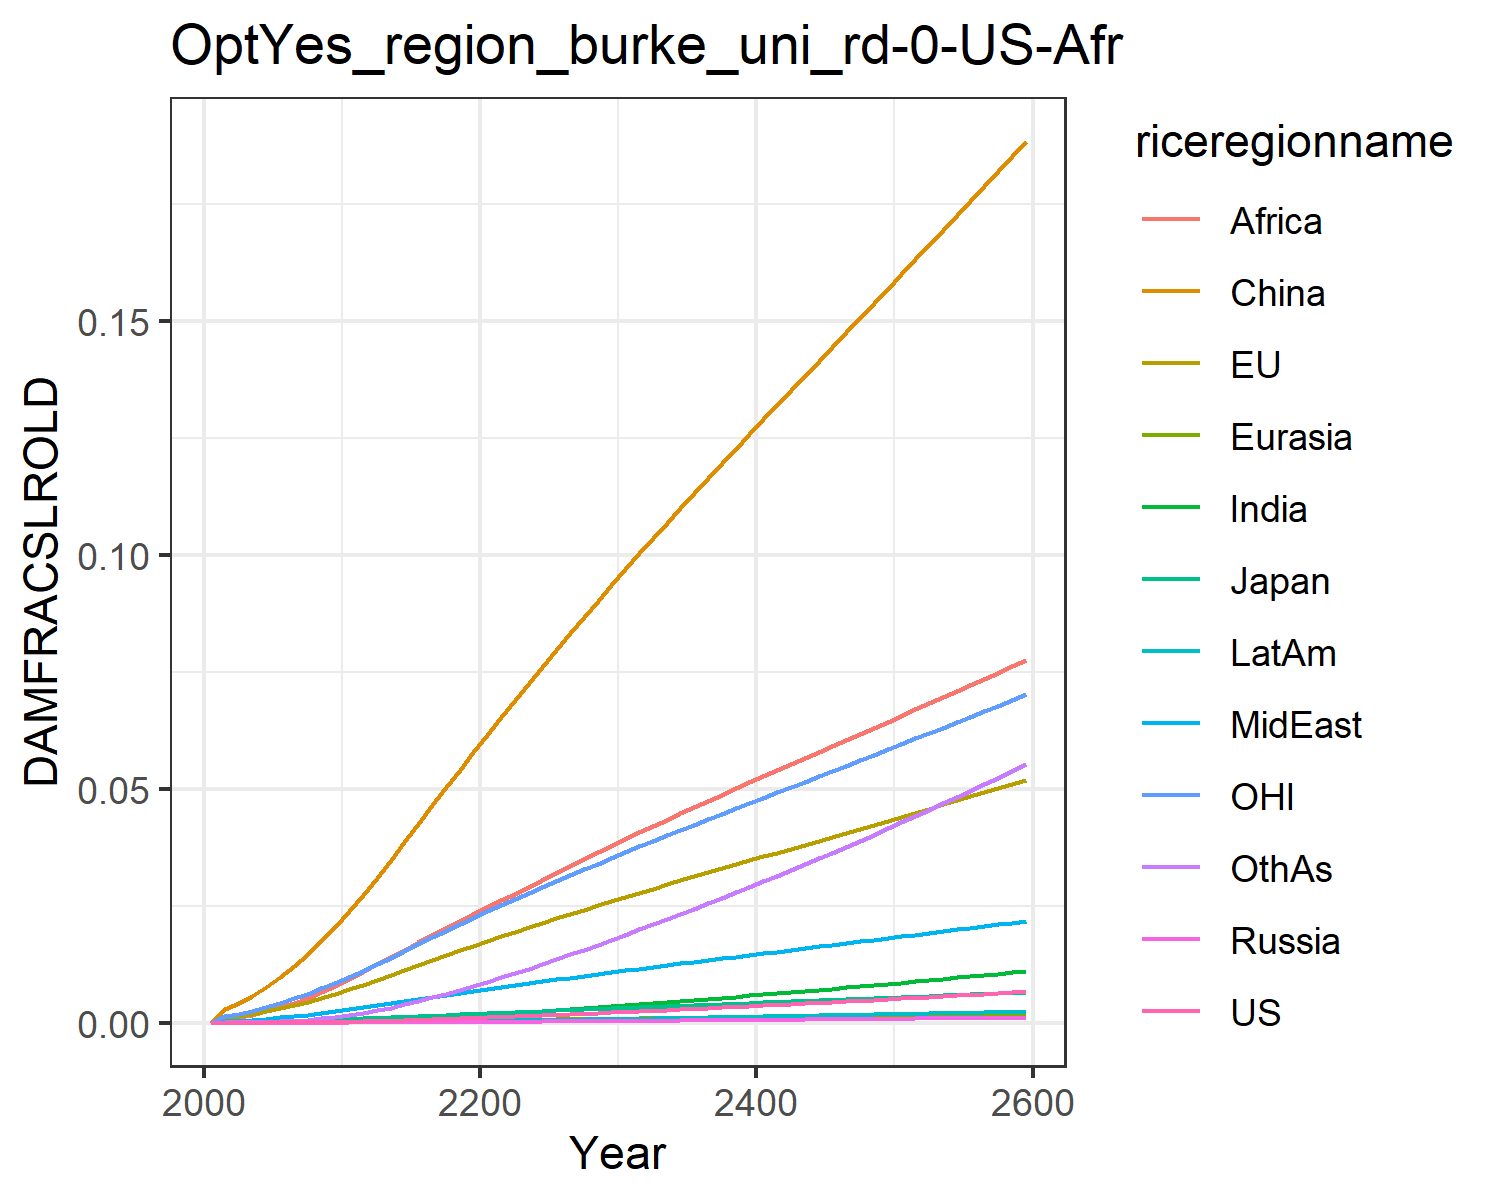

Source data for this figure (header and first rows):
0.0, 0.0, 0.0, 0.0, 0.0, 0.0, 0.0, 0.0, 0.0, 0.0, 0.0, 0.0
7.568837115610997e-6, 0.0011, 0.0001307, 1.2562195666911276e-6, 2.7019116353731195e-5, 0.002852, 7.549228965252303e-6, 0.0003362, 0.0008541, 2.0997906191848384e-6, 0.0015, 3.669270656486269e-5
1.1375603417563174e-5, 0.001383, 0.0001608, 1.9015937535500611e-6, 3.4623271614204995e-5, 0.004144, 1.2472815699360596e-5, 0.000453, 0.001189, 3.3097146257702535e-6, 0.001912, 5.815025987695344e-5
1.9400432256859173e-5, 0.001857, 0.0002127, 3.1999402664913433e-6, 4.766087859164774e-5, 0.005714, 2.2451501365139908e-5, 0.0006358, 0.001734, 5.808773237378778e-6, 0.002577, 0.0001054
3.116316103977046e-5, 0.002406, 0.0002713, 5.071844228036166e-6, 6.307156040238336e-5, 0.007549, 3.772521332642446e-5, 0.0008557, 0.002421, 9.55835652924417e-6, 0.003347, 0.0001788
4.7706745160659495e-5, 0.003033, 0.000335, 7.682762466401611e-6, 8.099602428312866e-5, 0.009653, 6.002180694971307e-5, 0.001114, 0.00326, 1.4908961841457235e-5, 0.004216, 0.0002868
6.995968145766582e-5, 0.003728, 0.0004086, 1.1189815258849328e-5, 0.0001013, 0.01201, 9.075387107382948e-5, 0.001405, 0.004223, 2.2176565044868295e-5, 0.005172, 0.0004368
9.881003852526261e-5, 0.004486, 0.0004915, 1.572692868616616e-5, 0.000124, 0.01463, 0.0001315, 0.001729, 0.005304, 3.171940248298382e-5, 0.006207, 0.000637
0.0001352, 0.005305, 0.0005811, 2.1388887502517003e-5, 0.0001488, 0.01749, 0.000184, 0.002089, 0.006527, 4.386778647162148e-5, 0.007322, 0.0008969
0.0001797, 0.006175, 0.0006766, 2.8241475549960663e-5, 0.0001754, 0.02055, 0.0002495, 0.002483, 0.007886, 5.886039004740724e-5, 0.008502, 0.001223
0.0002329, 0.007087, 0.000777, 3.6311289925059856e-5, 0.0002037, 0.02377, 0.0003288, 0.002908, 0.009374, 7.68586993828536e-5, 0.009737, 0.001622
0.0002947, 0.008061, 0.0008862, 4.590982614690382e-5, 0.0002341, 0.02725, 0.0004225, 0.003342, 0.0109, 9.795829201922763e-5, 0.01106, 0.002092
0.0003644, 0.00909, 0.001004, 5.716317782863777e-5, 0.0002668, 0.031, 0.0005302, 0.003772, 0.01243, 0.0001221, 0.01245, 0.00263
0.0004432, 0.01016, 0.001129, 6.988918777785447e-5, 0.0003008, 0.03479, 0.0006514, 0.004218, 0.01398, 0.0001492, 0.0139, 0.003231
0.0005285, 0.01123, 0.001254, 8.378644186158622e-5, 0.0003352, 0.03865, 0.0007846, 0.004664, 0.01556, 0.0001788, 0.01535, 0.003893
0.0006196, 0.0123, 0.001381, 9.87364535402969e-5, 0.0003698, 0.04254, 0.0009284, 0.005107, 0.01714, 0.0002106, 0.0168, 0.00461
0.0007157, 0.01336, 0.001507, 0.0001146, 0.0004044, 0.04643, 0.001081, 0.005545, 0.01871, 0.0002442, 0.01823, 0.005373
0.000816, 0.01441, 0.001632, 0.0001312, 0.0004387, 0.05029, 0.001241, 0.005975, 0.02025, 0.0002793, 0.01965, 0.006174
0.0009197, 0.01544, 0.001756, 0.0001485, 0.0004727, 0.05411, 0.001408, 0.006397, 0.02176, 0.0003156, 0.02104, 0.007005
0.001026, 0.01645, 0.001879, 0.0001663, 0.0005061, 0.05787, 0.001579, 0.006809, 0.02324, 0.0003529, 0.02241, 0.007863
0.001136, 0.01745, 0.002001, 0.0001845, 0.0005391, 0.06157, 0.001754, 0.007213, 0.02468, 0.000391, 0.02376, 0.008741
0.001247, 0.01843, 0.002123, 0.0002032, 0.0005718, 0.06525, 0.001935, 0.007617, 0.02613, 0.0004303, 0.02509, 0.009649
0.00136, 0.01941, 0.002243, 0.0002221, 0.0006043, 0.06891, 0.002123, 0.008026, 0.02758, 0.0004709, 0.0264, 0.01059
0.001474, 0.02037, 0.002362, 0.0002414, 0.0006366, 0.07253, 0.002316, 0.008432, 0.02907, 0.0005125, 0.0277, 0.01156
0.001591, 0.02133, 0.002481, 0.000261, 0.0006685, 0.07612, 0.002513, 0.008835, 0.03056, 0.0005549, 0.02898, 0.01254
0.001709, 0.02227, 0.002599, 0.000281, 0.0007001, 0.07967, 0.002713, 0.009235, 0.03204, 0.000598, 0.03025, 0.01355
0.001829, 0.02321, 0.002717, 0.0003012, 0.0007314, 0.08319, 0.002917, 0.009631, 0.03351, 0.0006419, 0.03151, 0.01457
0.001951, 0.02414, 0.002835, 0.0003218, 0.0007625, 0.08669, 0.003125, 0.01002, 0.03497, 0.0006866, 0.03276, 0.01561
0.002075, 0.02506, 0.002952, 0.0003427, 0.0007934, 0.09016, 0.003336, 0.01042, 0.03642, 0.000732, 0.03401, 0.01667
0.002201, 0.02598, 0.003069, 0.0003639, 0.000824, 0.09361, 0.00355, 0.0108, 0.03786, 0.0007781, 0.03524, 0.01774
0.002328, 0.0269, 0.003186, 0.0003854, 0.0008545, 0.09704, 0.003767, 0.01119, 0.03929, 0.0008249, 0.03647, 0.01883
0.002456, 0.0278, 0.003302, 0.000407, 0.0008844, 0.1004, 0.003986, 0.01157, 0.04069, 0.0008719, 0.03768, 0.01992
0.002585, 0.02867, 0.003415, 0.0004287, 0.0009136, 0.1037, 0.004205, 0.01194, 0.04206, 0.000919, 0.03886, 0.02102
0.002715, 0.02954, 0.003527, 0.0004506, 0.0009425, 0.1069, 0.004427, 0.01231, 0.04341, 0.0009666, 0.04003, 0.02213
0.002846, 0.0304, 0.00364, 0.0004728, 0.0009712, 0.1101, 0.004651, 0.01268, 0.04476, 0.001015, 0.04119, 0.02325
0.002979, 0.03126, 0.003752, 0.0004952, 0.0009998, 0.1132, 0.004877, 0.01304, 0.04609, 0.001063, 0.04234, 0.02438
0.003114, 0.03211, 0.003864, 0.0005178, 0.001028, 0.1164, 0.005105, 0.0134, 0.04742, 0.001112, 0.04349, 0.02552
0.00325, 0.03297, 0.003976, 0.0005408, 0.001056, 0.1196, 0.005336, 0.01376, 0.04874, 0.001162, 0.04464, 0.02668
0.003388, 0.03382, 0.004088, 0.0005639, 0.001085, 0.1227, 0.00557, 0.01413, 0.05005, 0.001212, 0.04579, 0.02785
0.003528, 0.03467, 0.004201, 0.0005874, 0.001113, 0.1258, 0.005806, 0.01449, 0.05136, 0.001263, 0.04693, 0.02903
0.003669, 0.03552, 0.004314, 0.0006111, 0.001141, 0.1289, 0.006045, 0.01485, 0.05267, 0.001314, 0.04808, 0.03022
0.003812, 0.03636, 0.004427, 0.0006351, 0.001169, 0.132, 0.006286, 0.0152, 0.05397, 0.001366, 0.04922, 0.03142
0.003956, 0.03721, 0.00454, 0.0006594, 0.001197, 0.1352, 0.00653, 0.01556, 0.05527, 0.001419, 0.05037, 0.03264
0.004102, 0.03806, 0.004654, 0.0006839, 0.001225, 0.1383, 0.006776, 0.01592, 0.05657, 0.001472, 0.05151, 0.03387
0.00425, 0.03891, 0.004768, 0.0007087, 0.001253, 0.1414, 0.007025, 0.01628, 0.05787, 0.001526, 0.05266, 0.03511
0.004399, 0.03976, 0.004883, 0.0007337, 0.001281, 0.1445, 0.007277, 0.01664, 0.05916, 0.00158, 0.05381, 0.03637
0.00455, 0.04062, 0.004998, 0.0007591, 0.001309, 0.1476, 0.007531, 0.017, 0.06046, 0.001634, 0.05496, 0.03763
0.004703, 0.04147, 0.005114, 0.0007847, 0.001337, 0.1507, 0.007787, 0.01736, 0.06176, 0.00169, 0.05611, 0.03891
0.004857, 0.04233, 0.00523, 0.0008105, 0.001365, 0.1538, 0.008046, 0.01773, 0.06305, 0.001746, 0.05726, 0.0402
0.005013, 0.04318, 0.005346, 0.0008367, 0.001393, 0.1569, 0.008308, 0.01809, 0.06435, 0.001802, 0.05842, 0.04151
0.005171, 0.04404, 0.005463, 0.0008631, 0.001421, 0.16, 0.008572, 0.01845, 0.06565, 0.001859, 0.05958, 0.04282
0.00533, 0.0449, 0.005581, 0.0008897, 0.001449, 0.1632, 0.008838, 0.01881, 0.06695, 0.001917, 0.06074, 0.04415
0.00549, 0.04577, 0.005699, 0.0009167, 0.001478, 0.1663, 0.009108, 0.01918, 0.06826, 0.001975, 0.06191, 0.04549
0.005653, 0.04664, 0.005817, 0.0009439, 0.001506, 0.1694, 0.009379, 0.01954, 0.06956, 0.002034, 0.06308, 0.04684
0.005817, 0.0475, 0.005937, 0.0009713, 0.001534, 0.1726, 0.009654, 0.01991, 0.07087, 0.002093, 0.06425, 0.04821
0.005982, 0.04838, 0.006056, 0.000999, 0.001563, 0.1757, 0.00993, 0.02028, 0.07218, 0.002153, 0.06543, 0.04959
0.006149, 0.04925, 0.006177, 0.001027, 0.001592, 0.1789, 0.01021, 0.02065, 0.0735, 0.002213, 0.06661, 0.05098
0.006318, 0.05013, 0.006298, 0.001055, 0.00162, 0.182, 0.01049, 0.02102, 0.07482, 0.002274, 0.06779, 0.05238
0.006488, 0.05101, 0.00642, 0.001084, 0.001649, 0.1852, 0.01078, 0.02139, 0.07614, 0.002336, 0.06898, 0.05379
0.00666, 0.0519, 0.006542, 0.001113, 0.001678, 0.1884, 0.01106, 0.02176, 0.07747, 0.002398, 0.07017, 0.05522
